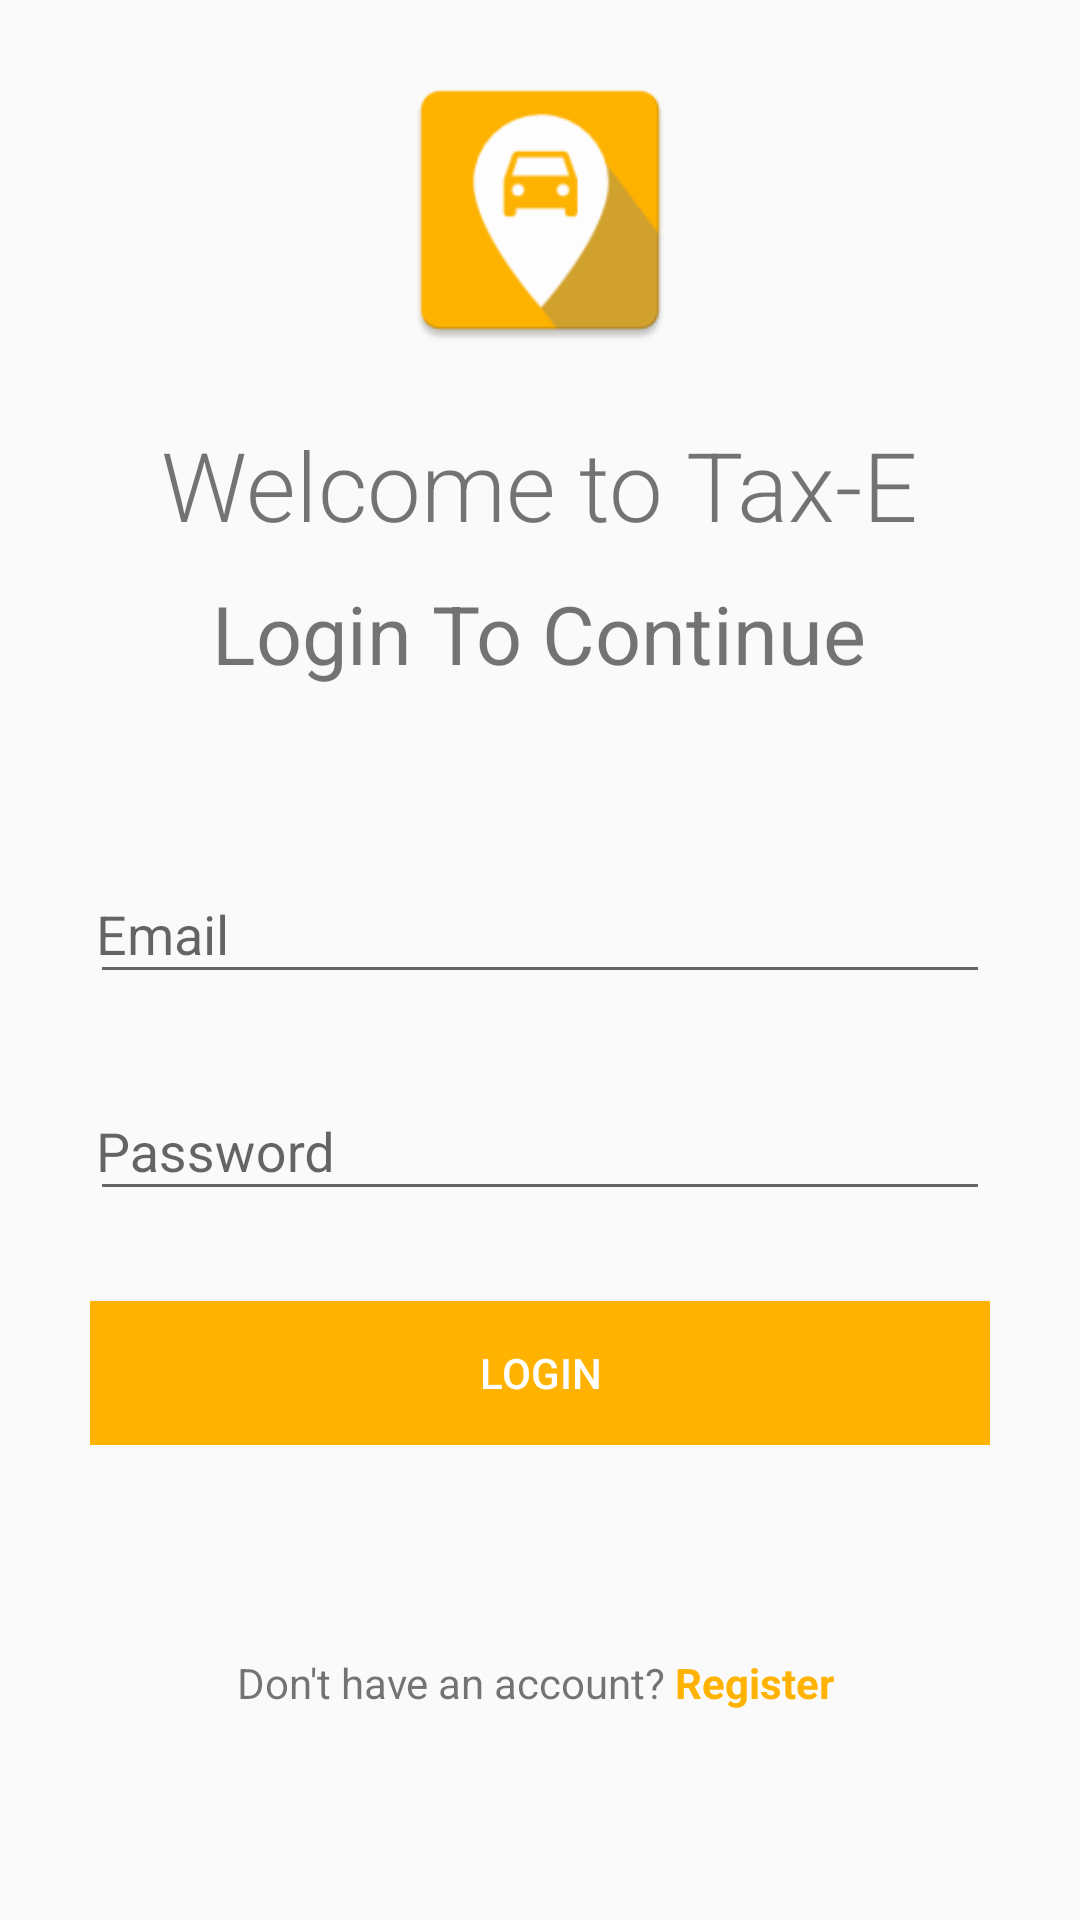

Reconstruct the res/layout file that produces this screen, plus the resources it refers to.
<!-- AndroidManifest.xml: application theme AppTheme -->
<!-- res/layout/fragment_login.xml -->
<?xml version="1.0" encoding="utf-8"?>
<ScrollView xmlns:android="http://schemas.android.com/apk/res/android"
    xmlns:tools="http://schemas.android.com/tools"
    xmlns:app="http://schemas.android.com/apk/res-auto"
    android:layout_width="match_parent"
    android:layout_height="match_parent"
    android:fillViewport="true"
    tools:context=".ui.authentication.LoginFragment">

    <android.support.constraint.ConstraintLayout
        android:layout_width="match_parent"
        android:layout_height="wrap_content">

        
        <LinearLayout
            android:id="@+id/intro_container"
            android:layout_width="match_parent"
            android:layout_height="wrap_content"
            android:gravity="center_horizontal"
            android:orientation="vertical"
            android:layout_marginTop="@dimen/activity_vertical_margin"
            app:layout_constraintStart_toStartOf="parent"
            app:layout_constraintEnd_toEndOf="parent"
            app:layout_constraintTop_toTopOf="parent"
            app:layout_constraintBottom_toTopOf="@id/login_form">

            
            <ImageView
                android:id="@+id/logo"
                android:layout_width="100dp"
                android:layout_height="100dp"
                android:src="@mipmap/ic_launcher"/>


            
            <TextView
                android:id="@+id/welcome_text"
                android:layout_width="wrap_content"
                android:layout_height="wrap_content"
                android:text="@string/welcome_text"
                android:layout_marginTop="@dimen/header_1_margin"
                android:fontFamily="sans-serif-light"
                android:textSize="@dimen/text_size_header_5"/>

            
            <TextView
                android:id="@+id/welcome_sub_text"
                android:layout_width="wrap_content"
                android:layout_height="wrap_content"
                android:text="@string/welcome_sub_text"
                android:layout_marginTop="@dimen/header_2_margin"
                android:textSize="@dimen/text_size_header_6"/>
        </LinearLayout>

        
        <LinearLayout
            android:id="@+id/login_form"
            android:layout_width="match_parent"
            android:layout_height="wrap_content"
            android:gravity="center_horizontal"
            android:orientation="vertical"
            android:layout_margin="@dimen/form_margin"
            android:focusable="true"
            android:focusableInTouchMode="true"
            app:layout_constraintStart_toStartOf="parent"
            app:layout_constraintEnd_toEndOf="parent"
            app:layout_constraintTop_toBottomOf="@id/intro_container">

            
            <android.support.design.widget.TextInputLayout
                android:id="@+id/email_input_container"
                android:layout_width="match_parent"
                android:layout_height="wrap_content"
                android:layout_marginTop="@dimen/form_input_margin">

                <android.support.design.widget.TextInputEditText
                    android:id="@+id/email_input"
                    android:layout_width="match_parent"
                    android:layout_height="wrap_content"
                    android:hint="@string/email_input_hint"
                    android:inputType="textEmailAddress"
                    android:drawableEnd="@drawable/ic_email_black_24dp"
                    android:drawablePadding="2dip"
                    android:paddingEnd="12dp"
                    android:paddingStart="2dp"
                    android:drawableTint="@android:color/darker_gray"/>
            </android.support.design.widget.TextInputLayout>

            
            <android.support.design.widget.TextInputLayout
                android:id="@+id/password_input_container"
                android:layout_width="match_parent"
                android:layout_height="wrap_content"
                android:layout_marginTop="@dimen/form_input_margin">

                <android.support.design.widget.TextInputEditText
                    android:id="@+id/password_input"
                    android:layout_width="match_parent"
                    android:layout_height="wrap_content"
                    android:hint="@string/password_input_hint"
                    android:inputType="textPassword"
                    android:drawableEnd="@drawable/ic_lock_black_24dp"
                    android:drawablePadding="2dip"
                    android:paddingEnd="12dp"
                    android:paddingStart="2dp"
                    android:drawableTint="@android:color/darker_gray"/>
            </android.support.design.widget.TextInputLayout>

            
            <Button
                android:id="@+id/login_btn"
                android:layout_width="match_parent"
                android:layout_height="wrap_content"
                android:layout_marginTop="@dimen/form_margin"
                android:background="@drawable/button_disabled_bg"
                android:text="@string/login_button_text"/>
        </LinearLayout>

        
        <LinearLayout
            android:id="@+id/register_container"
            android:layout_width="match_parent"
            android:layout_height="wrap_content"
            android:layout_marginBottom="@dimen/register_text_margin"
            android:layout_marginTop="@dimen/register_text_margin"
            android:gravity="center_horizontal"
            android:orientation="horizontal"
            app:layout_constraintTop_toBottomOf="@id/login_form"
            app:layout_constraintBottom_toBottomOf="parent"
            app:layout_constraintStart_toStartOf="parent"
            app:layout_constraintEnd_toEndOf="parent">

            <TextView
                android:id="@+id/no_account_text"
                android:layout_width="wrap_content"
                android:layout_height="wrap_content"
                android:text="@string/no_account_text"/>

            <TextView
                android:id="@+id/register_text"
                android:layout_width="wrap_content"
                android:layout_height="wrap_content"
                android:text="@string/register"
                android:textColor="@color/colorPrimary"
                android:textStyle="bold"
                android:layout_marginStart="@dimen/register_text_padding"
                android:layout_marginEnd="@dimen/register_text_padding"/>
        </LinearLayout>

        
        <include layout="@layout/progress_indicator_overlay"/>

    </android.support.constraint.ConstraintLayout>
</ScrollView>
<!-- res/layout/progress_indicator_overlay.xml (included above) -->
<?xml version="1.0" encoding="utf-8"?>
<FrameLayout
    xmlns:android="http://schemas.android.com/apk/res/android"
    android:id="@+id/progress_indicator_overlay"
    android:layout_width="match_parent"
    android:layout_height="match_parent"
    android:animateLayoutChanges="true"
    android:clickable="true"
    android:focusable="true"
    android:visibility="gone">

    <ImageView
        android:layout_width="match_parent"
        android:layout_height="match_parent"
        android:background="@android:color/black"
        android:alpha="0.4"/>

    <ProgressBar
        style="?android:attr/progressBarStyleLarge"
        android:layout_width="wrap_content"
        android:layout_height="wrap_content"
        android:layout_gravity="center"
        android:indeterminate="true"
        android:alpha="1"/>
</FrameLayout>
<!-- resources referenced by this layout -->
<resources>
  <color name="colorPrimary">#FFB300</color>
  <dimen name="activity_vertical_margin">20dp</dimen>
  <dimen name="form_input_margin">20dp</dimen>
  <dimen name="form_margin">30dp</dimen>
  <dimen name="header_1_margin">20dp</dimen>
  <dimen name="header_2_margin">10dp</dimen>
  <dimen name="register_text_margin">20dp</dimen>
  <dimen name="register_text_padding">3dp</dimen>
  <dimen name="text_size_header_5">32sp</dimen>
  <dimen name="text_size_header_6">27sp</dimen>
  <!-- drawable button_disabled_bg (drawable) -->
  <?xml version="1.0" encoding="utf-8"?>
  <selector xmlns:android="http://schemas.android.com/apk/res/android">
      <item android:state_enabled="true">
          <shape>
              <solid android:color="@color/colorPrimary"/>
          </shape>
      </item>
      <item android:state_enabled="false">
          <shape>
              <solid android:color="@color/colorDisabledElement"/>
          </shape>
      </item>
  
  </selector>
  <!-- mipmap ic_launcher: png bitmap (mipmap-hdpi, 2046 bytes) -->
  <string name="email_input_hint">Email</string>
  <string name="login_button_text">Login</string>
  <string name="no_account_text">Don\'t have an account?</string>
  <string name="password_input_hint">Password</string>
  <string name="register">Register</string>
  <string name="welcome_sub_text">Login To Continue</string>
  <string name="welcome_text">Welcome to Tax-E</string>
  <style name="AppTheme" parent="Theme.AppCompat.Light.DarkActionBar">
          
          <item name="colorPrimary">@color/colorPrimary</item>
          <item name="colorPrimaryDark">@color/colorPrimaryDark</item>
          <item name="android:buttonStyle">@style/ButtonTheme</item>
          <item name="alertDialogTheme">@style/AlertDialogTheme</item>
      </style>
  <color name="colorDisabledElement">#4DFFB300</color>
  <color name="colorPrimaryDark">#C68400</color>
  <style name="ButtonTheme" parent="android:Widget.Material.Button">
          <item name="android:background">@color/colorPrimary</item>
          <item name="android:textColor">@android:color/white</item>
      </style>
  <style name="AlertDialogTheme" parent="Theme.AppCompat.Light.Dialog.Alert">
          <item name="android:buttonBarPositiveButtonStyle">@style/PositiveButtonStyle</item>
          <item name="android:buttonBarNegativeButtonStyle">@style/NegativeButtonStyle</item>
      </style>
  <style name="PositiveButtonStyle" parent="Widget.AppCompat.Button.ButtonBar.AlertDialog">
          <item name="android:textColor">@color/colorPrimary</item>
      </style>
  <style name="NegativeButtonStyle" parent="Widget.AppCompat.Button.ButtonBar.AlertDialog">
          <item name="android:textColor">@color/colorPrimary</item>
      </style>
</resources>
